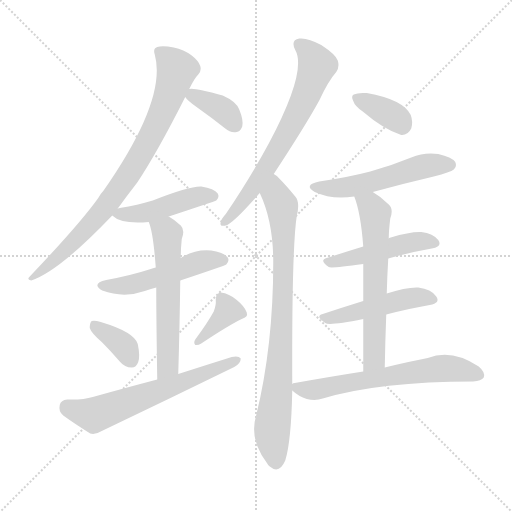
t = 0.00 s
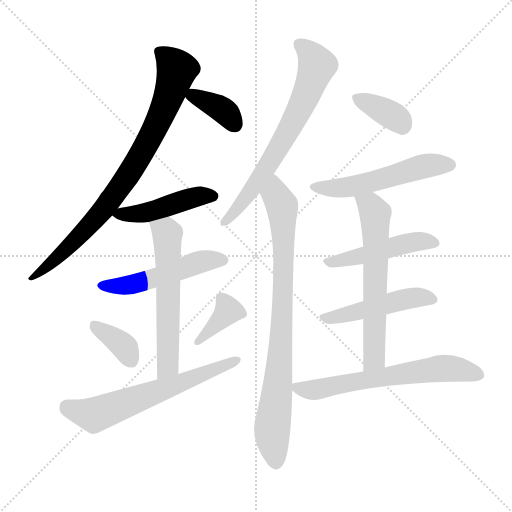
t = 2.21 s
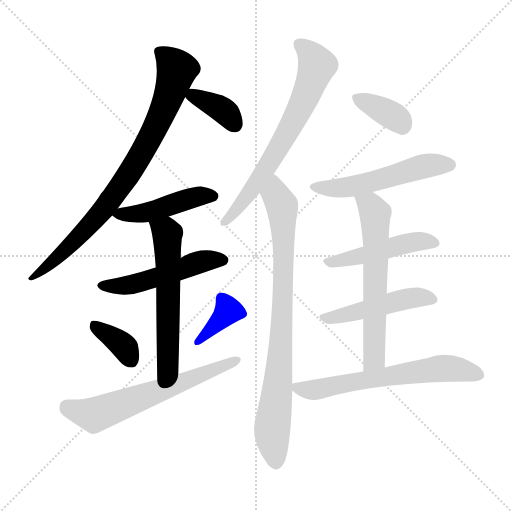
t = 4.42 s
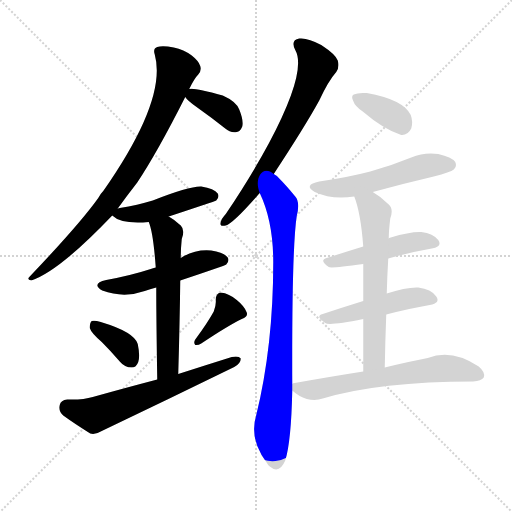
t = 6.63 s
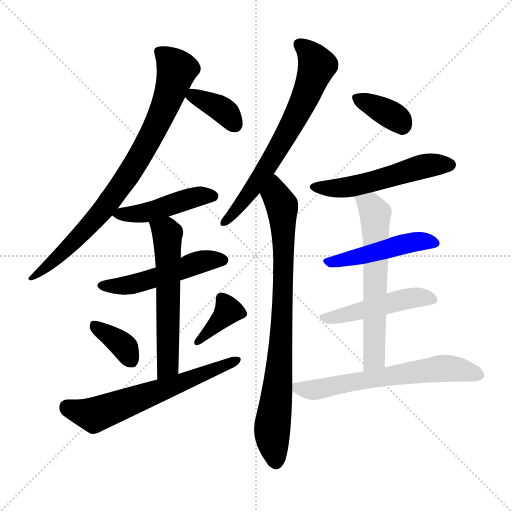
t = 8.84 s
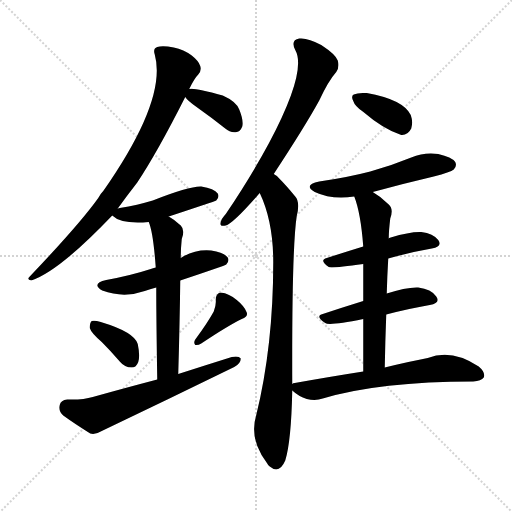
t = 11.05 s

The animated SVG that drew these frames (rendered in a browser with its animation timeline set to each time). Animation: 16 CSS @keyframes rules; one cycle of 11.05 s.

<svg version="1.1" viewBox="0 0 1024 1024" xmlns="http://www.w3.org/2000/svg">
  <g stroke="lightgray" stroke-dasharray="1,1" stroke-width="1" transform="scale(4, 4)">
    <line x1="0" y1="0" x2="256" y2="256"></line>
    <line x1="256" y1="0" x2="0" y2="256"></line>
    <line x1="128" y1="0" x2="128" y2="256"></line>
    <line x1="0" y1="128" x2="256" y2="128"></line>
  </g>
<g transform="scale(1, -1) translate(0, -900)">
   <style type="text/css">
    @keyframes keyframes0 {
      from {
       stroke: blue;
       stroke-dashoffset: 819;
       stroke-width: 128;
       }
       73% {
       animation-timing-function: step-end;
       stroke: blue;
       stroke-dashoffset: 0;
       stroke-width: 128;
       }
       to {
       stroke: black;
       stroke-width: 1024;
       }
       }
       #make-me-a-hanzi-animation-0 {
         animation: keyframes0 0.916504s both;
         animation-delay: 0.000000s;
         animation-timing-function: linear;
       }
    @keyframes keyframes1 {
      from {
       stroke: blue;
       stroke-dashoffset: 365;
       stroke-width: 128;
       }
       54% {
       animation-timing-function: step-end;
       stroke: blue;
       stroke-dashoffset: 0;
       stroke-width: 128;
       }
       to {
       stroke: black;
       stroke-width: 1024;
       }
       }
       #make-me-a-hanzi-animation-1 {
         animation: keyframes1 0.547038s both;
         animation-delay: 0.916504s;
         animation-timing-function: linear;
       }
    @keyframes keyframes2 {
      from {
       stroke: blue;
       stroke-dashoffset: 457;
       stroke-width: 128;
       }
       60% {
       animation-timing-function: step-end;
       stroke: blue;
       stroke-dashoffset: 0;
       stroke-width: 128;
       }
       to {
       stroke: black;
       stroke-width: 1024;
       }
       }
       #make-me-a-hanzi-animation-2 {
         animation: keyframes2 0.621908s both;
         animation-delay: 1.463542s;
         animation-timing-function: linear;
       }
    @keyframes keyframes3 {
      from {
       stroke: blue;
       stroke-dashoffset: 504;
       stroke-width: 128;
       }
       62% {
       animation-timing-function: step-end;
       stroke: blue;
       stroke-dashoffset: 0;
       stroke-width: 128;
       }
       to {
       stroke: black;
       stroke-width: 1024;
       }
       }
       #make-me-a-hanzi-animation-3 {
         animation: keyframes3 0.660156s both;
         animation-delay: 2.085449s;
         animation-timing-function: linear;
       }
    @keyframes keyframes4 {
      from {
       stroke: blue;
       stroke-dashoffset: 579;
       stroke-width: 128;
       }
       65% {
       animation-timing-function: step-end;
       stroke: blue;
       stroke-dashoffset: 0;
       stroke-width: 128;
       }
       to {
       stroke: black;
       stroke-width: 1024;
       }
       }
       #make-me-a-hanzi-animation-4 {
         animation: keyframes4 0.721191s both;
         animation-delay: 2.745605s;
         animation-timing-function: linear;
       }
    @keyframes keyframes5 {
      from {
       stroke: blue;
       stroke-dashoffset: 361;
       stroke-width: 128;
       }
       54% {
       animation-timing-function: step-end;
       stroke: blue;
       stroke-dashoffset: 0;
       stroke-width: 128;
       }
       to {
       stroke: black;
       stroke-width: 1024;
       }
       }
       #make-me-a-hanzi-animation-5 {
         animation: keyframes5 0.543783s both;
         animation-delay: 3.466797s;
         animation-timing-function: linear;
       }
    @keyframes keyframes6 {
      from {
       stroke: blue;
       stroke-dashoffset: 369;
       stroke-width: 128;
       }
       55% {
       animation-timing-function: step-end;
       stroke: blue;
       stroke-dashoffset: 0;
       stroke-width: 128;
       }
       to {
       stroke: black;
       stroke-width: 1024;
       }
       }
       #make-me-a-hanzi-animation-6 {
         animation: keyframes6 0.550293s both;
         animation-delay: 4.010579s;
         animation-timing-function: linear;
       }
    @keyframes keyframes7 {
      from {
       stroke: blue;
       stroke-dashoffset: 621;
       stroke-width: 128;
       }
       67% {
       animation-timing-function: step-end;
       stroke: blue;
       stroke-dashoffset: 0;
       stroke-width: 128;
       }
       to {
       stroke: black;
       stroke-width: 1024;
       }
       }
       #make-me-a-hanzi-animation-7 {
         animation: keyframes7 0.755371s both;
         animation-delay: 4.560872s;
         animation-timing-function: linear;
       }
    @keyframes keyframes8 {
      from {
       stroke: blue;
       stroke-dashoffset: 675;
       stroke-width: 128;
       }
       69% {
       animation-timing-function: step-end;
       stroke: blue;
       stroke-dashoffset: 0;
       stroke-width: 128;
       }
       to {
       stroke: black;
       stroke-width: 1024;
       }
       }
       #make-me-a-hanzi-animation-8 {
         animation: keyframes8 0.799316s both;
         animation-delay: 5.316243s;
         animation-timing-function: linear;
       }
    @keyframes keyframes9 {
      from {
       stroke: blue;
       stroke-dashoffset: 827;
       stroke-width: 128;
       }
       73% {
       animation-timing-function: step-end;
       stroke: blue;
       stroke-dashoffset: 0;
       stroke-width: 128;
       }
       to {
       stroke: black;
       stroke-width: 1024;
       }
       }
       #make-me-a-hanzi-animation-9 {
         animation: keyframes9 0.923014s both;
         animation-delay: 6.115560s;
         animation-timing-function: linear;
       }
    @keyframes keyframes10 {
      from {
       stroke: blue;
       stroke-dashoffset: 361;
       stroke-width: 128;
       }
       54% {
       animation-timing-function: step-end;
       stroke: blue;
       stroke-dashoffset: 0;
       stroke-width: 128;
       }
       to {
       stroke: black;
       stroke-width: 1024;
       }
       }
       #make-me-a-hanzi-animation-10 {
         animation: keyframes10 0.543783s both;
         animation-delay: 7.038574s;
         animation-timing-function: linear;
       }
    @keyframes keyframes11 {
      from {
       stroke: blue;
       stroke-dashoffset: 530;
       stroke-width: 128;
       }
       63% {
       animation-timing-function: step-end;
       stroke: blue;
       stroke-dashoffset: 0;
       stroke-width: 128;
       }
       to {
       stroke: black;
       stroke-width: 1024;
       }
       }
       #make-me-a-hanzi-animation-11 {
         animation: keyframes11 0.681315s both;
         animation-delay: 7.582357s;
         animation-timing-function: linear;
       }
    @keyframes keyframes12 {
      from {
       stroke: blue;
       stroke-dashoffset: 474;
       stroke-width: 128;
       }
       61% {
       animation-timing-function: step-end;
       stroke: blue;
       stroke-dashoffset: 0;
       stroke-width: 128;
       }
       to {
       stroke: black;
       stroke-width: 1024;
       }
       }
       #make-me-a-hanzi-animation-12 {
         animation: keyframes12 0.635742s both;
         animation-delay: 8.263672s;
         animation-timing-function: linear;
       }
    @keyframes keyframes13 {
      from {
       stroke: blue;
       stroke-dashoffset: 478;
       stroke-width: 128;
       }
       61% {
       animation-timing-function: step-end;
       stroke: blue;
       stroke-dashoffset: 0;
       stroke-width: 128;
       }
       to {
       stroke: black;
       stroke-width: 1024;
       }
       }
       #make-me-a-hanzi-animation-13 {
         animation: keyframes13 0.638997s both;
         animation-delay: 8.899414s;
         animation-timing-function: linear;
       }
    @keyframes keyframes14 {
      from {
       stroke: blue;
       stroke-dashoffset: 615;
       stroke-width: 128;
       }
       67% {
       animation-timing-function: step-end;
       stroke: blue;
       stroke-dashoffset: 0;
       stroke-width: 128;
       }
       to {
       stroke: black;
       stroke-width: 1024;
       }
       }
       #make-me-a-hanzi-animation-14 {
         animation: keyframes14 0.750488s both;
         animation-delay: 9.538411s;
         animation-timing-function: linear;
       }
    @keyframes keyframes15 {
      from {
       stroke: blue;
       stroke-dashoffset: 629;
       stroke-width: 128;
       }
       67% {
       animation-timing-function: step-end;
       stroke: blue;
       stroke-dashoffset: 0;
       stroke-width: 128;
       }
       to {
       stroke: black;
       stroke-width: 1024;
       }
       }
       #make-me-a-hanzi-animation-15 {
         animation: keyframes15 0.761882s both;
         animation-delay: 10.288900s;
         animation-timing-function: linear;
       }
</style>
<path d="M 235.5 483.0 Q 253.5 508.0 274.5 535.0 Q 314.5 595.0 370.5 706.0 L 378.5 722.0 Q 388.5 743.0 396.5 751.0 Q 403.5 758.0 400.5 768.0 Q 397.5 778.0 383.5 789.0 Q 367.5 801.0 347.5 805.0 Q 325.5 809.0 314.5 806.0 Q 305.5 803.0 309.5 791.0 Q 334.5 701.0 206.5 518.0 Q 200.5 512.0 196.5 504.0 Q 159.5 452.0 59.5 347.0 Q 52.5 341.0 62.5 339.0 Q 117.5 357.0 224.5 469.0 L 235.5 483.0 Z" fill="lightgray"></path> 
<path d="M 370.5 706.0 Q 374.5 699.0 394.5 685.0 Q 421.5 666.0 450.5 643.0 Q 460.5 634.0 473.5 636.0 Q 480.5 637.0 484.5 647.0 Q 487.5 659.0 478.5 681.0 Q 472.5 697.0 445.5 709.0 Q 388.5 725.0 378.5 722.0 C 359.5 720.0 359.5 720.0 370.5 706.0 Z" fill="lightgray"></path> 
<path d="M 337.5 467.0 Q 428.5 497.0 432.5 499.0 Q 439.5 506.0 435.5 513.0 Q 428.5 523.0 402.5 527.0 Q 378.5 528.0 305.5 499.0 Q 275.5 490.0 239.5 484.0 Q 238.5 484.0 235.5 483.0 C 213.5 478.0 213.5 478.0 224.5 469.0 Q 242.5 451.0 297.5 456.0 L 337.5 467.0 Z" fill="lightgray"></path> 
<path d="M 360.5 339.0 Q 450.5 369.0 452.5 371.0 Q 459.5 378.0 455.5 385.0 Q 448.5 395.0 422.5 399.0 Q 389.5 402.0 361.5 384.0 L 311.5 365.0 Q 305.5 364.0 301.5 362.0 Q 261.5 349.0 212.5 340.0 Q 181.5 333.0 204.5 319.0 Q 247.5 303.0 289.5 318.0 Q 299.5 322.0 312.5 325.0 L 360.5 339.0 Z" fill="lightgray"></path> 
<path d="M 356.5 152.0 Q 359.5 255.0 360.5 339.0 L 361.5 384.0 Q 361.5 402.0 363.5 422.0 Q 370.5 440.0 361.5 449.0 Q 348.5 461.0 337.5 467.0 C 312.5 483.0 288.5 484.0 297.5 456.0 Q 306.5 435.0 311.5 365.0 L 312.5 325.0 Q 312.5 261.0 314.5 141.0 C 314.5 111.0 355.5 122.0 356.5 152.0 Z" fill="lightgray"></path> 
<path d="M 203.5 216.0 Q 221.5 198.0 239.5 177.0 Q 249.5 165.0 263.5 165.0 Q 272.5 165.0 276.5 176.0 Q 280.5 188.0 275.5 212.0 Q 268.5 236.0 201.5 256.0 Q 188.5 260.0 183.5 258.0 Q 179.5 255.0 179.5 244.0 Q 182.5 234.0 203.5 216.0 Z" fill="lightgray"></path> 
<path d="M 427.5 277.0 Q 415.5 255.0 390.5 221.0 Q 386.5 215.0 390.5 210.0 Q 396.5 209.0 402.5 213.0 Q 456.5 249.0 483.5 262.0 Q 496.5 266.0 493.5 275.0 Q 489.5 287.0 473.5 300.0 Q 458.5 313.0 441.5 315.0 Q 431.5 314.0 431.5 300.0 Q 432.5 290.0 427.5 277.0 Z" fill="lightgray"></path> 
<path d="M 314.5 141.0 Q 253.5 125.0 185.5 106.0 Q 166.5 100.0 134.5 101.0 Q 121.5 100.0 119.5 90.0 Q 116.5 77.0 126.5 69.0 Q 148.5 53.0 180.5 33.0 Q 190.5 30.0 203.5 38.0 Q 335.5 101.0 468.5 166.0 Q 481.5 173.0 481.5 183.0 Q 477.5 189.0 463.5 186.0 Q 412.5 170.0 356.5 152.0 L 314.5 141.0 Z" fill="lightgray"></path> 
<path d="M 547.5 552.0 Q 610.5 648.0 638.5 699.0 Q 656.5 738.0 672.5 756.0 Q 679.5 766.0 675.5 779.0 Q 671.5 791.0 642.5 810.0 Q 615.5 825.0 598.5 823.0 Q 580.5 820.0 590.5 800.0 Q 614.5 758.0 537.5 613.0 Q 501.5 546.0 451.5 472.0 Q 442.5 462.0 441.5 456.0 Q 438.5 446.0 451.5 449.0 Q 466.5 453.0 519.5 514.0 L 547.5 552.0 Z" fill="lightgray"></path> 
<path d="M 584.5 132.0 Q 583.5 403.0 593.5 468.0 Q 600.5 496.0 590.5 507.0 Q 572.5 529.0 558.5 543.0 Q 554.5 549.0 547.5 552.0 C 524.5 572.0 507.5 542.0 519.5 514.0 Q 546.5 457.0 546.5 376.0 Q 546.5 208.0 512.5 70.0 Q 497.5 21.0 534.5 -27.0 Q 535.5 -30.0 539.5 -33.0 Q 558.5 -49.0 570.5 -21.0 Q 582.5 18.0 584.5 119.0 L 584.5 132.0 Z" fill="lightgray"></path> 
<path d="M 725.5 677.0 Q 767.5 641.0 802.5 630.0 Q 815.5 629.0 822.5 643.0 Q 826.5 656.0 821.5 670.0 Q 806.5 701.0 733.5 714.0 L 731.5 714.0 Q 715.5 715.0 707.5 711.0 Q 701.5 708.0 706.5 698.0 Q 709.5 688.0 725.5 677.0 Z" fill="lightgray"></path> 
<path d="M 745.5 516.0 Q 803.5 532.0 867.5 547.0 Q 901.5 556.0 907.5 561.0 Q 914.5 568.0 910.5 576.0 Q 903.5 586.0 876.5 592.0 Q 848.5 596.0 822.5 585.0 Q 783.5 569.0 740.5 557.0 Q 694.5 545.0 638.5 537.0 Q 605.5 530.0 629.5 516.0 Q 663.5 500.0 708.5 507.0 L 745.5 516.0 Z" fill="lightgray"></path> 
<path d="M 776.5 383.0 Q 822.5 396.0 863.5 403.0 Q 885.5 407.0 876.5 420.0 Q 866.5 433.0 842.5 436.0 Q 820.5 437.0 781.5 425.0 Q 777.5 424.0 777.5 423.0 L 726.5 407.0 Q 687.5 395.0 653.5 384.0 Q 637.5 380.0 657.5 366.0 Q 661.5 363.0 726.5 372.0 L 776.5 383.0 Z" fill="lightgray"></path> 
<path d="M 772.5 271.0 Q 818.5 283.0 859.5 290.0 Q 881.5 294.0 872.5 307.0 Q 862.5 322.0 836.5 325.0 Q 812.5 326.0 773.5 313.0 L 726.5 298.0 Q 684.5 285.0 645.5 272.0 Q 629.5 268.0 650.5 254.0 Q 657.5 248.0 726.5 262.0 L 772.5 271.0 Z" fill="lightgray"></path> 
<path d="M 769.5 165.0 Q 770.5 220.0 772.5 271.0 L 773.5 313.0 Q 774.5 350.0 776.5 383.0 L 777.5 423.0 Q 777.5 438.0 780.5 463.0 Q 787.5 482.0 777.5 491.0 Q 761.5 507.0 745.5 516.0 C 720.5 532.0 698.5 535.0 708.5 507.0 Q 721.5 474.0 726.5 407.0 L 726.5 372.0 Q 726.5 342.0 726.5 298.0 L 726.5 262.0 Q 726.5 217.0 726.5 157.0 C 726.5 127.0 768.5 135.0 769.5 165.0 Z" fill="lightgray"></path> 
<path d="M 726.5 157.0 Q 662.5 147.0 589.5 134.0 Q 585.5 134.0 584.5 132.0 C 572.5 129.0 572.5 129.0 584.5 119.0 Q 597.5 107.0 613.5 102.0 Q 631.5 98.0 645.5 103.0 Q 759.5 137.0 946.5 137.0 Q 962.5 138.0 967.5 145.0 Q 971.5 155.0 957.5 167.0 Q 903.5 203.0 855.5 184.0 Q 818.5 177.0 769.5 165.0 L 726.5 157.0 Z" fill="lightgray"></path> 
      <clipPath id="make-me-a-hanzi-clip-0">
      <path d="M 235.5 483.0 Q 253.5 508.0 274.5 535.0 Q 314.5 595.0 370.5 706.0 L 378.5 722.0 Q 388.5 743.0 396.5 751.0 Q 403.5 758.0 400.5 768.0 Q 397.5 778.0 383.5 789.0 Q 367.5 801.0 347.5 805.0 Q 325.5 809.0 314.5 806.0 Q 305.5 803.0 309.5 791.0 Q 334.5 701.0 206.5 518.0 Q 200.5 512.0 196.5 504.0 Q 159.5 452.0 59.5 347.0 Q 52.5 341.0 62.5 339.0 Q 117.5 357.0 224.5 469.0 L 235.5 483.0 Z" fill="lightgray"></path>
      </clipPath>
      <path clip-path="url(#make-me-a-hanzi-clip-0)" d="M 320.5 796.0 L 353.5 760.0 L 332.5 694.0 L 283.5 595.0 L 202.5 474.0 L 122.5 391.0 L 65.5 345.0 " fill="none" id="make-me-a-hanzi-animation-0" stroke-dasharray="691 1382" stroke-linecap="round"></path>

      <clipPath id="make-me-a-hanzi-clip-1">
      <path d="M 370.5 706.0 Q 374.5 699.0 394.5 685.0 Q 421.5 666.0 450.5 643.0 Q 460.5 634.0 473.5 636.0 Q 480.5 637.0 484.5 647.0 Q 487.5 659.0 478.5 681.0 Q 472.5 697.0 445.5 709.0 Q 388.5 725.0 378.5 722.0 C 359.5 720.0 359.5 720.0 370.5 706.0 Z" fill="lightgray"></path>
      </clipPath>
      <path clip-path="url(#make-me-a-hanzi-clip-1)" d="M 381.5 715.0 L 441.5 683.0 L 468.5 652.0 " fill="none" id="make-me-a-hanzi-animation-1" stroke-dasharray="237 474" stroke-linecap="round"></path>

      <clipPath id="make-me-a-hanzi-clip-2">
      <path d="M 337.5 467.0 Q 428.5 497.0 432.5 499.0 Q 439.5 506.0 435.5 513.0 Q 428.5 523.0 402.5 527.0 Q 378.5 528.0 305.5 499.0 Q 275.5 490.0 239.5 484.0 Q 238.5 484.0 235.5 483.0 C 213.5 478.0 213.5 478.0 224.5 469.0 Q 242.5 451.0 297.5 456.0 L 337.5 467.0 Z" fill="lightgray"></path>
      </clipPath>
      <path clip-path="url(#make-me-a-hanzi-clip-2)" d="M 231.5 469.0 L 299.5 476.0 L 392.5 507.0 L 427.5 507.0 " fill="none" id="make-me-a-hanzi-animation-2" stroke-dasharray="329 658" stroke-linecap="round"></path>

      <clipPath id="make-me-a-hanzi-clip-3">
      <path d="M 360.5 339.0 Q 450.5 369.0 452.5 371.0 Q 459.5 378.0 455.5 385.0 Q 448.5 395.0 422.5 399.0 Q 389.5 402.0 361.5 384.0 L 311.5 365.0 Q 305.5 364.0 301.5 362.0 Q 261.5 349.0 212.5 340.0 Q 181.5 333.0 204.5 319.0 Q 247.5 303.0 289.5 318.0 Q 299.5 322.0 312.5 325.0 L 360.5 339.0 Z" fill="lightgray"></path>
      </clipPath>
      <path clip-path="url(#make-me-a-hanzi-clip-3)" d="M 206.5 330.0 L 265.5 331.0 L 401.5 377.0 L 446.5 380.0 " fill="none" id="make-me-a-hanzi-animation-3" stroke-dasharray="376 752" stroke-linecap="round"></path>

      <clipPath id="make-me-a-hanzi-clip-4">
      <path d="M 356.5 152.0 Q 359.5 255.0 360.5 339.0 L 361.5 384.0 Q 361.5 402.0 363.5 422.0 Q 370.5 440.0 361.5 449.0 Q 348.5 461.0 337.5 467.0 C 312.5 483.0 288.5 484.0 297.5 456.0 Q 306.5 435.0 311.5 365.0 L 312.5 325.0 Q 312.5 261.0 314.5 141.0 C 314.5 111.0 355.5 122.0 356.5 152.0 Z" fill="lightgray"></path>
      </clipPath>
      <path clip-path="url(#make-me-a-hanzi-clip-4)" d="M 305.5 454.0 L 334.5 432.0 L 336.5 178.0 L 331.5 162.0 L 319.5 151.0 " fill="none" id="make-me-a-hanzi-animation-4" stroke-dasharray="451 902" stroke-linecap="round"></path>

      <clipPath id="make-me-a-hanzi-clip-5">
      <path d="M 203.5 216.0 Q 221.5 198.0 239.5 177.0 Q 249.5 165.0 263.5 165.0 Q 272.5 165.0 276.5 176.0 Q 280.5 188.0 275.5 212.0 Q 268.5 236.0 201.5 256.0 Q 188.5 260.0 183.5 258.0 Q 179.5 255.0 179.5 244.0 Q 182.5 234.0 203.5 216.0 Z" fill="lightgray"></path>
      </clipPath>
      <path clip-path="url(#make-me-a-hanzi-clip-5)" d="M 187.5 249.0 L 250.5 204.0 L 262.5 179.0 " fill="none" id="make-me-a-hanzi-animation-5" stroke-dasharray="233 466" stroke-linecap="round"></path>

      <clipPath id="make-me-a-hanzi-clip-6">
      <path d="M 427.5 277.0 Q 415.5 255.0 390.5 221.0 Q 386.5 215.0 390.5 210.0 Q 396.5 209.0 402.5 213.0 Q 456.5 249.0 483.5 262.0 Q 496.5 266.0 493.5 275.0 Q 489.5 287.0 473.5 300.0 Q 458.5 313.0 441.5 315.0 Q 431.5 314.0 431.5 300.0 Q 432.5 290.0 427.5 277.0 Z" fill="lightgray"></path>
      </clipPath>
      <path clip-path="url(#make-me-a-hanzi-clip-6)" d="M 443.5 303.0 L 454.5 276.0 L 395.5 216.0 " fill="none" id="make-me-a-hanzi-animation-6" stroke-dasharray="241 482" stroke-linecap="round"></path>

      <clipPath id="make-me-a-hanzi-clip-7">
      <path d="M 314.5 141.0 Q 253.5 125.0 185.5 106.0 Q 166.5 100.0 134.5 101.0 Q 121.5 100.0 119.5 90.0 Q 116.5 77.0 126.5 69.0 Q 148.5 53.0 180.5 33.0 Q 190.5 30.0 203.5 38.0 Q 335.5 101.0 468.5 166.0 Q 481.5 173.0 481.5 183.0 Q 477.5 189.0 463.5 186.0 Q 412.5 170.0 356.5 152.0 L 314.5 141.0 Z" fill="lightgray"></path>
      </clipPath>
      <path clip-path="url(#make-me-a-hanzi-clip-7)" d="M 133.5 87.0 L 188.5 70.0 L 475.5 180.0 " fill="none" id="make-me-a-hanzi-animation-7" stroke-dasharray="493 986" stroke-linecap="round"></path>

      <clipPath id="make-me-a-hanzi-clip-8">
      <path d="M 547.5 552.0 Q 610.5 648.0 638.5 699.0 Q 656.5 738.0 672.5 756.0 Q 679.5 766.0 675.5 779.0 Q 671.5 791.0 642.5 810.0 Q 615.5 825.0 598.5 823.0 Q 580.5 820.0 590.5 800.0 Q 614.5 758.0 537.5 613.0 Q 501.5 546.0 451.5 472.0 Q 442.5 462.0 441.5 456.0 Q 438.5 446.0 451.5 449.0 Q 466.5 453.0 519.5 514.0 L 547.5 552.0 Z" fill="lightgray"></path>
      </clipPath>
      <path clip-path="url(#make-me-a-hanzi-clip-8)" d="M 599.5 810.0 L 622.5 790.0 L 633.5 768.0 L 616.5 719.0 L 528.5 556.0 L 474.5 481.0 L 449.5 457.0 " fill="none" id="make-me-a-hanzi-animation-8" stroke-dasharray="547 1094" stroke-linecap="round"></path>

      <clipPath id="make-me-a-hanzi-clip-9">
      <path d="M 584.5 132.0 Q 583.5 403.0 593.5 468.0 Q 600.5 496.0 590.5 507.0 Q 572.5 529.0 558.5 543.0 Q 554.5 549.0 547.5 552.0 C 524.5 572.0 507.5 542.0 519.5 514.0 Q 546.5 457.0 546.5 376.0 Q 546.5 208.0 512.5 70.0 Q 497.5 21.0 534.5 -27.0 Q 535.5 -30.0 539.5 -33.0 Q 558.5 -49.0 570.5 -21.0 Q 582.5 18.0 584.5 119.0 L 584.5 132.0 Z" fill="lightgray"></path>
      </clipPath>
      <path clip-path="url(#make-me-a-hanzi-clip-9)" d="M 548.5 542.0 L 551.5 510.0 L 563.5 488.0 L 567.5 413.0 L 562.5 213.0 L 544.5 46.0 L 551.5 -24.0 " fill="none" id="make-me-a-hanzi-animation-9" stroke-dasharray="699 1398" stroke-linecap="round"></path>

      <clipPath id="make-me-a-hanzi-clip-10">
      <path d="M 725.5 677.0 Q 767.5 641.0 802.5 630.0 Q 815.5 629.0 822.5 643.0 Q 826.5 656.0 821.5 670.0 Q 806.5 701.0 733.5 714.0 L 731.5 714.0 Q 715.5 715.0 707.5 711.0 Q 701.5 708.0 706.5 698.0 Q 709.5 688.0 725.5 677.0 Z" fill="lightgray"></path>
      </clipPath>
      <path clip-path="url(#make-me-a-hanzi-clip-10)" d="M 714.5 704.0 L 779.5 672.0 L 803.5 650.0 " fill="none" id="make-me-a-hanzi-animation-10" stroke-dasharray="233 466" stroke-linecap="round"></path>

      <clipPath id="make-me-a-hanzi-clip-11">
      <path d="M 745.5 516.0 Q 803.5 532.0 867.5 547.0 Q 901.5 556.0 907.5 561.0 Q 914.5 568.0 910.5 576.0 Q 903.5 586.0 876.5 592.0 Q 848.5 596.0 822.5 585.0 Q 783.5 569.0 740.5 557.0 Q 694.5 545.0 638.5 537.0 Q 605.5 530.0 629.5 516.0 Q 663.5 500.0 708.5 507.0 L 745.5 516.0 Z" fill="lightgray"></path>
      </clipPath>
      <path clip-path="url(#make-me-a-hanzi-clip-11)" d="M 631.5 528.0 L 654.5 523.0 L 695.5 526.0 L 847.5 568.0 L 899.5 570.0 " fill="none" id="make-me-a-hanzi-animation-11" stroke-dasharray="402 804" stroke-linecap="round"></path>

      <clipPath id="make-me-a-hanzi-clip-12">
      <path d="M 776.5 383.0 Q 822.5 396.0 863.5 403.0 Q 885.5 407.0 876.5 420.0 Q 866.5 433.0 842.5 436.0 Q 820.5 437.0 781.5 425.0 Q 777.5 424.0 777.5 423.0 L 726.5 407.0 Q 687.5 395.0 653.5 384.0 Q 637.5 380.0 657.5 366.0 Q 661.5 363.0 726.5 372.0 L 776.5 383.0 Z" fill="lightgray"></path>
      </clipPath>
      <path clip-path="url(#make-me-a-hanzi-clip-12)" d="M 655.5 375.0 L 712.5 384.0 L 824.5 415.0 L 846.5 418.0 L 867.5 413.0 " fill="none" id="make-me-a-hanzi-animation-12" stroke-dasharray="346 692" stroke-linecap="round"></path>

      <clipPath id="make-me-a-hanzi-clip-13">
      <path d="M 772.5 271.0 Q 818.5 283.0 859.5 290.0 Q 881.5 294.0 872.5 307.0 Q 862.5 322.0 836.5 325.0 Q 812.5 326.0 773.5 313.0 L 726.5 298.0 Q 684.5 285.0 645.5 272.0 Q 629.5 268.0 650.5 254.0 Q 657.5 248.0 726.5 262.0 L 772.5 271.0 Z" fill="lightgray"></path>
      </clipPath>
      <path clip-path="url(#make-me-a-hanzi-clip-13)" d="M 647.5 263.0 L 711.5 274.0 L 800.5 300.0 L 840.5 306.0 L 863.5 300.0 " fill="none" id="make-me-a-hanzi-animation-13" stroke-dasharray="350 700" stroke-linecap="round"></path>

      <clipPath id="make-me-a-hanzi-clip-14">
      <path d="M 769.5 165.0 Q 770.5 220.0 772.5 271.0 L 773.5 313.0 Q 774.5 350.0 776.5 383.0 L 777.5 423.0 Q 777.5 438.0 780.5 463.0 Q 787.5 482.0 777.5 491.0 Q 761.5 507.0 745.5 516.0 C 720.5 532.0 698.5 535.0 708.5 507.0 Q 721.5 474.0 726.5 407.0 L 726.5 372.0 Q 726.5 342.0 726.5 298.0 L 726.5 262.0 Q 726.5 217.0 726.5 157.0 C 726.5 127.0 768.5 135.0 769.5 165.0 Z" fill="lightgray"></path>
      </clipPath>
      <path clip-path="url(#make-me-a-hanzi-clip-14)" d="M 715.5 504.0 L 744.5 483.0 L 751.5 443.0 L 748.5 189.0 L 732.5 165.0 " fill="none" id="make-me-a-hanzi-animation-14" stroke-dasharray="487 974" stroke-linecap="round"></path>

      <clipPath id="make-me-a-hanzi-clip-15">
      <path d="M 726.5 157.0 Q 662.5 147.0 589.5 134.0 Q 585.5 134.0 584.5 132.0 C 572.5 129.0 572.5 129.0 584.5 119.0 Q 597.5 107.0 613.5 102.0 Q 631.5 98.0 645.5 103.0 Q 759.5 137.0 946.5 137.0 Q 962.5 138.0 967.5 145.0 Q 971.5 155.0 957.5 167.0 Q 903.5 203.0 855.5 184.0 Q 818.5 177.0 769.5 165.0 L 726.5 157.0 Z" fill="lightgray"></path>
      </clipPath>
      <path clip-path="url(#make-me-a-hanzi-clip-15)" d="M 590.5 126.0 L 629.5 121.0 L 890.5 164.0 L 958.5 150.0 " fill="none" id="make-me-a-hanzi-animation-15" stroke-dasharray="501 1002" stroke-linecap="round"></path>

</g>
</svg>
